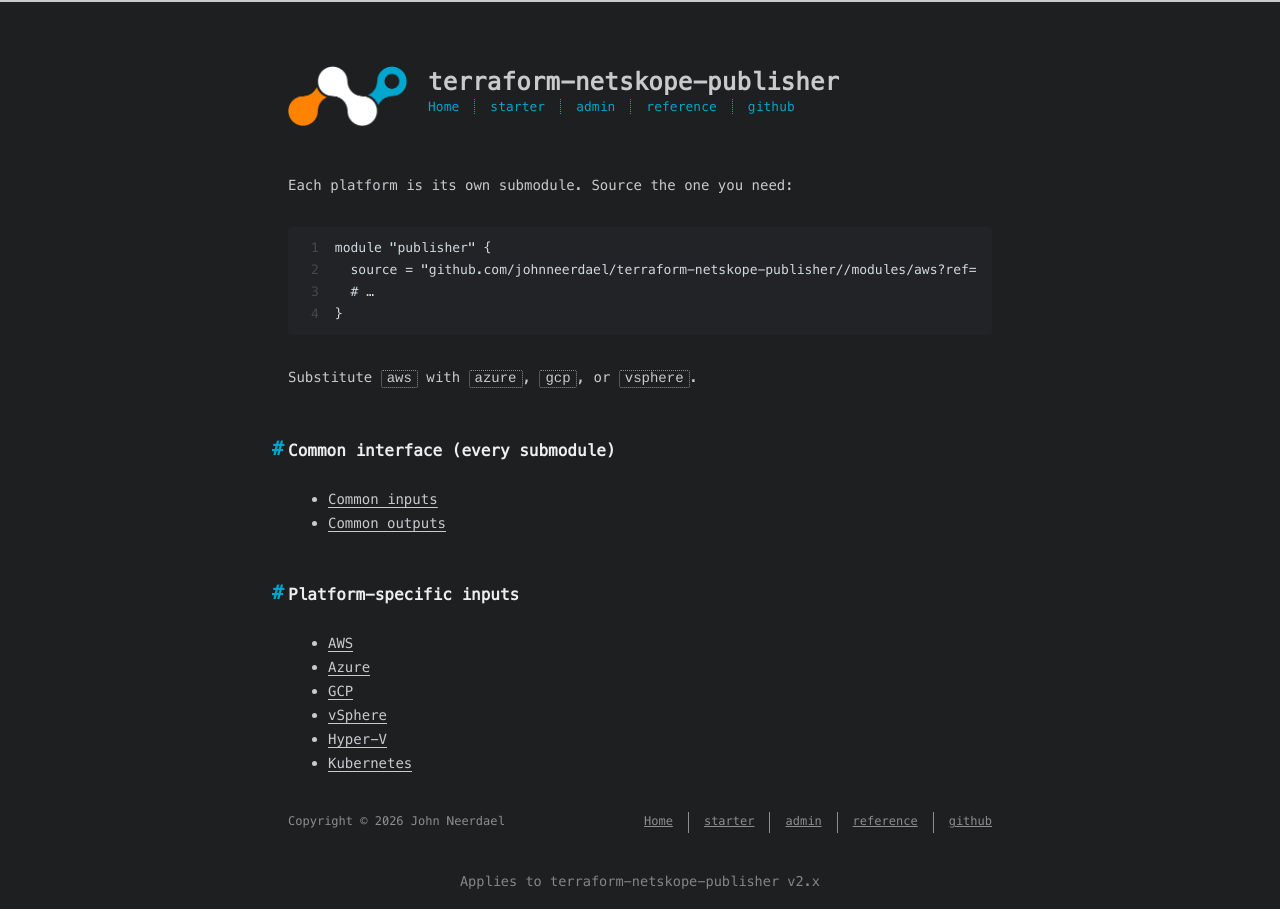

repository: johnneerdael/terraform-netskope-publisher · page: admin/module/index.html · generator: jekyll

---
title: Module reference
date: 2026-05-18
---

Each platform is its own submodule. Source the one you need:

```hcl
module "publisher" {
  source = "github.com/johnneerdael/terraform-netskope-publisher//modules/aws?ref=v2.0.0"
  # …
}
```

Substitute `aws` with `azure`, `gcp`, or `vsphere`.

## Common interface (every submodule)

- [Common inputs](/terraform-netskope-publisher/admin/module/common-inputs/)
- [Common outputs](/terraform-netskope-publisher/admin/module/common-outputs/)

## Platform-specific inputs

- [AWS](/terraform-netskope-publisher/admin/module/platforms/aws/)
- [Azure](/terraform-netskope-publisher/admin/module/platforms/azure/)
- [GCP](/terraform-netskope-publisher/admin/module/platforms/gcp/)
- [vSphere](/terraform-netskope-publisher/admin/module/platforms/vsphere/)
- [Hyper-V](/terraform-netskope-publisher/admin/module/platforms/hyperv/)
- [Kubernetes](/terraform-netskope-publisher/admin/module/platforms/kubernetes/)
